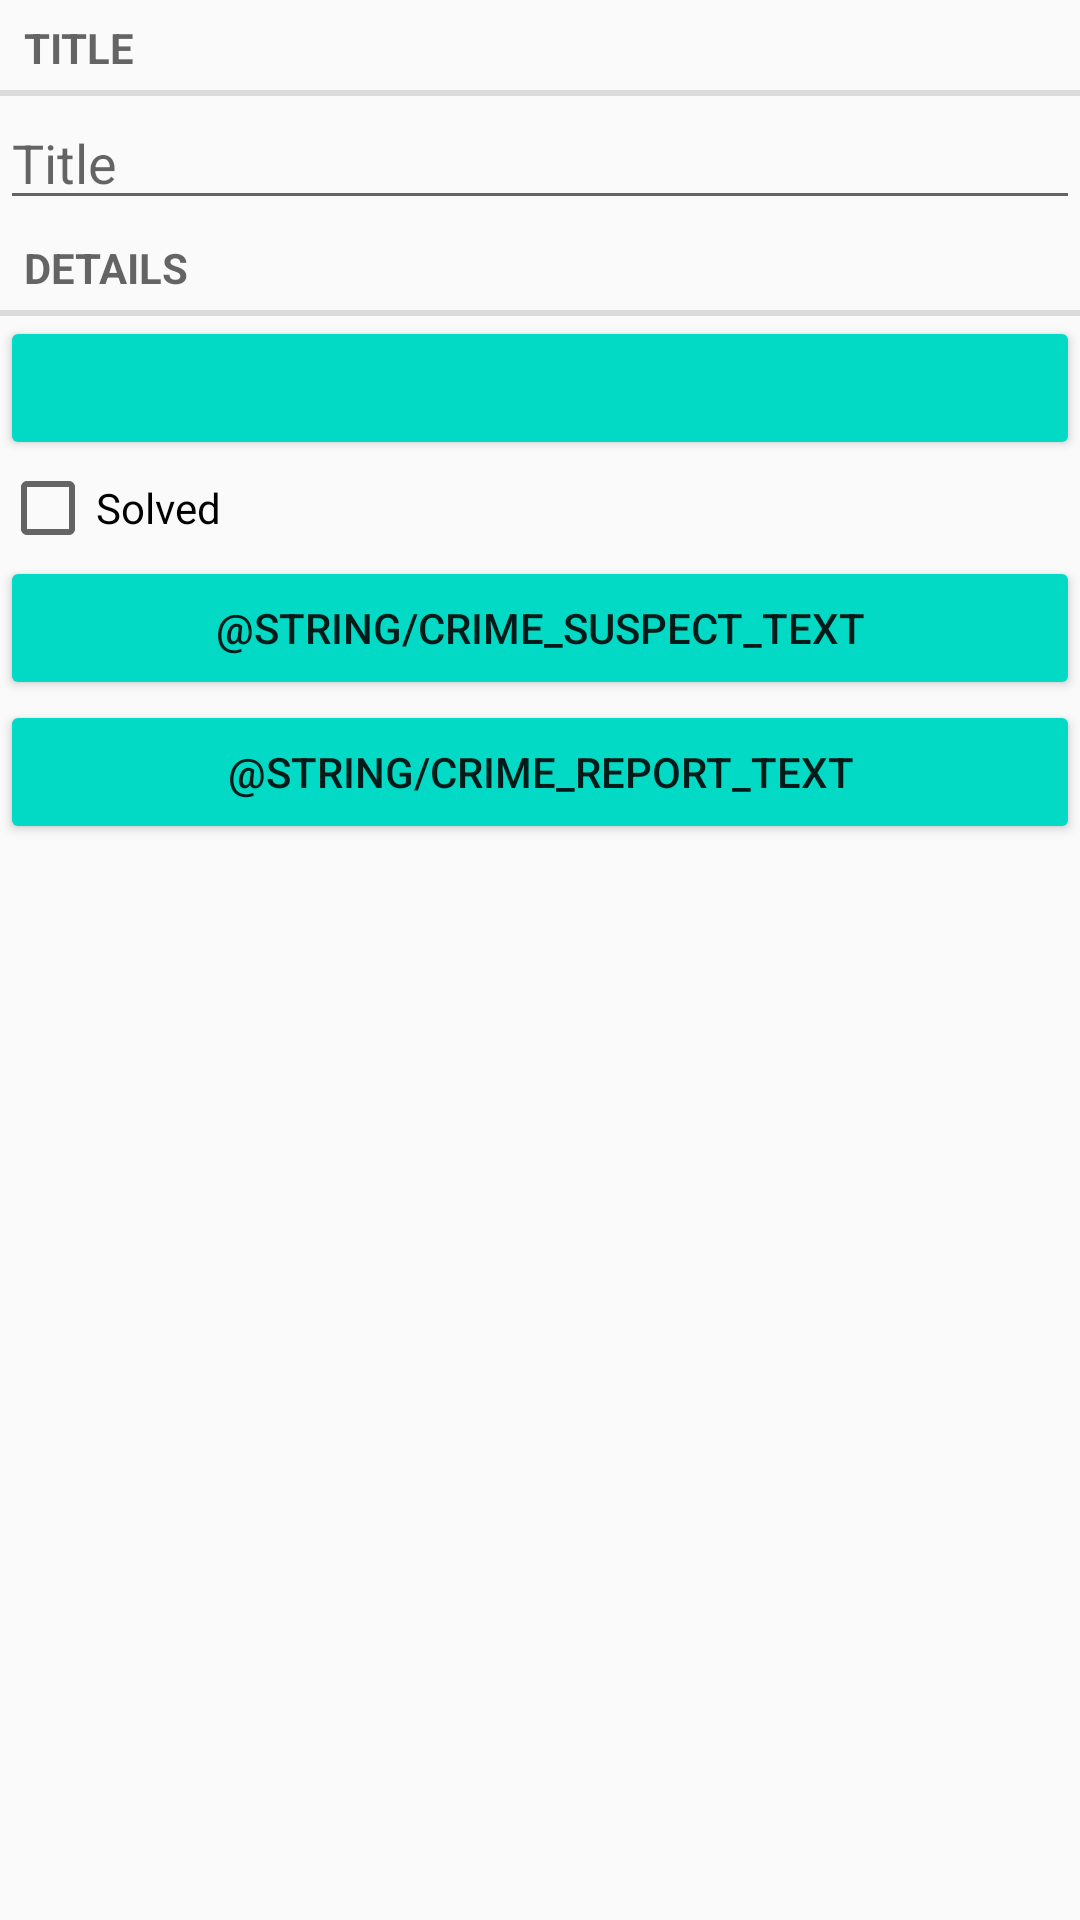

Reconstruct the res/layout file that produces this screen, plus the resources it refers to.
<!-- AndroidManifest.xml: application theme Theme.CriminalIntent -->
<!-- res/layout/fragment_crime.xml -->
<?xml version="1.0" encoding="utf-8"?>
<LinearLayout xmlns:android="http://schemas.android.com/apk/res/android"
    android:layout_width="match_parent"
    android:layout_height="match_parent"
    xmlns:tools="http://schemas.android.com/tools"
    android:layout_margin="16dp"
    android:orientation="vertical">

    <TextView
        style="?android:listSeparatorTextViewStyle"
        android:layout_width="match_parent"
        android:layout_height="wrap_content"
        android:text="@string/crime_title_label" />
    <EditText
        android:id="@+id/crime_title"
        android:layout_width="match_parent"
        android:layout_height="wrap_content"
        android:hint="@string/crime_title_label" />
    <TextView
        style="?android:listSeparatorTextViewStyle"
        android:layout_width="match_parent"
        android:layout_height="wrap_content"
        android:text="@string/crime_details_label"
        />
    <Button
        android:id="@+id/crime_date"
        android:layout_width="match_parent"
        android:layout_height="wrap_content"
        tools:text="Wed Nov 14 11:56 EST 2018"/>
    <CheckBox
        android:id="@+id/crime_solved"
        android:layout_width="match_parent"
        android:layout_height="wrap_content"
        android:text="@string/crime_solved_label"/>
    <Button
        android:id="@+id/crime_suspect"
        android:layout_width="match_parent"
        android:layout_height="wrap_content"
        android:text="@string/crime_suspect_text" />
    <Button
        android:id="@+id/crime_report"
        android:layout_width="match_parent"
        android:layout_height="wrap_content"
        android:text="@string/crime_report_text" />

</LinearLayout>
<!-- resources referenced by this layout -->
<resources>
  <string name="crime_details_label">Details</string>
  <string name="crime_report_text">Enviar informe del crimen</string>
  <string name="crime_solved_label">Solved</string>
  <string name="crime_suspect_text">Elegir sospechoso</string>
  <string name="crime_title_label">Title</string>
  <style name="Theme.CriminalIntent" parent="Theme.AppCompat.Light.DarkActionBar">
          <item name="colorPrimary">@color/purple_500</item>
          <item name="colorAccent">@color/purple_700</item>
          <item name="colorPrimaryDark">@color/white</item>
          <item name="colorButtonNormal">@color/teal_200</item>
      </style>
  <color name="purple_500">#6200EE</color>
  <color name="purple_700">#3700B3</color>
  <color name="white">#FFFFFF</color>
  <color name="teal_200">#03DAC5</color>
</resources>
